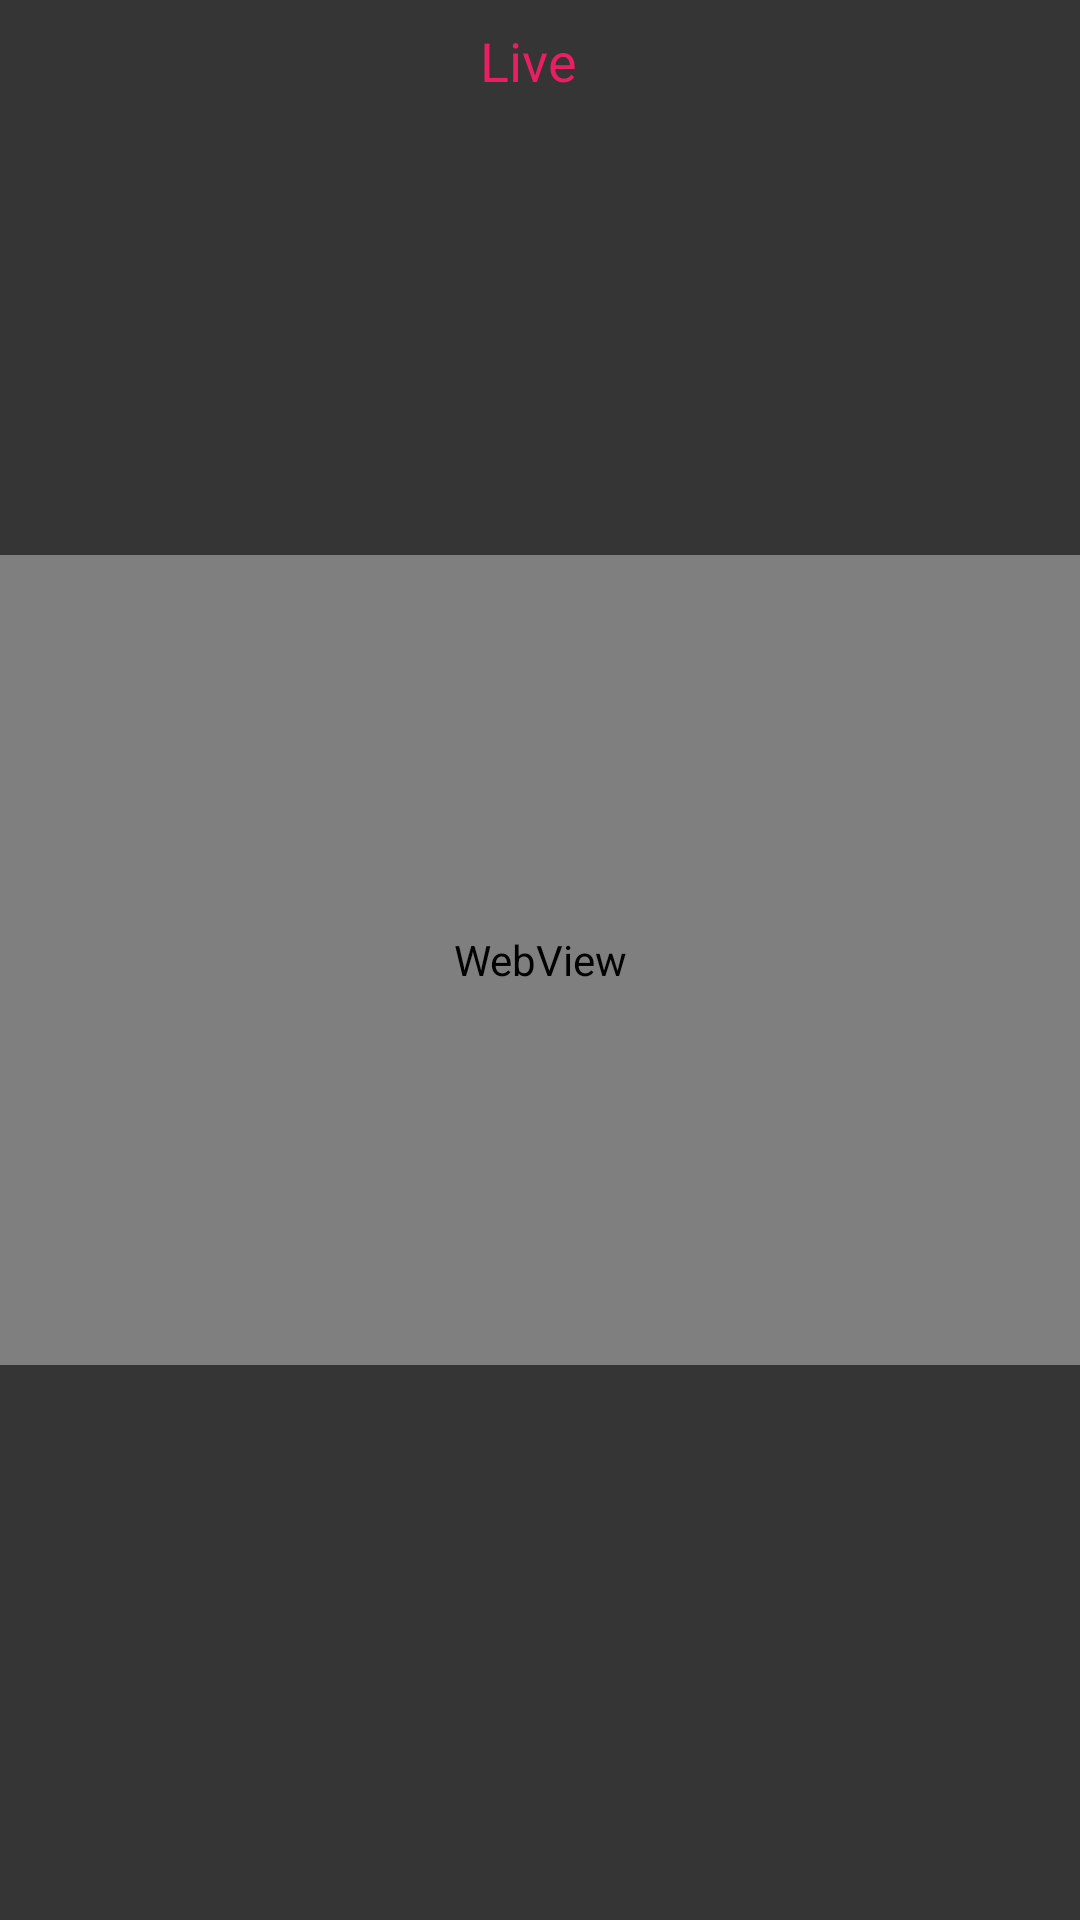

The Android layout XML behind this screen, and the referenced resources:
<!-- AndroidManifest.xml: application theme Theme.Hope -->
<!-- res/layout/fragment_live_cam_web_view.xml -->
<?xml version="1.0" encoding="utf-8"?>
<androidx.constraintlayout.widget.ConstraintLayout xmlns:android="http://schemas.android.com/apk/res/android"
    xmlns:app="http://schemas.android.com/apk/res-auto"
    xmlns:tools="http://schemas.android.com/tools"
    android:layout_width="match_parent"
    android:layout_height="match_parent"
    android:background="@color/light_black"
    tools:context=".ui.fragments.user.liveCam.LiveCamWebViewFragment">

    <WebView
        android:id="@+id/web_view_live"
        android:layout_width="match_parent"
        android:layout_height="270dp"
        app:layout_constraintBottom_toBottomOf="parent"
        app:layout_constraintEnd_toEndOf="parent"
        app:layout_constraintStart_toStartOf="parent"
        app:layout_constraintTop_toTopOf="parent" />


    <ImageView
        android:id="@+id/live_img"
        android:layout_width="24dp"
        android:layout_height="24dp"
        android:src="@drawable/ic_live"
        app:layout_constraintBottom_toBottomOf="@id/live"
        app:layout_constraintEnd_toStartOf="@id/live"
        app:layout_constraintTop_toTopOf="@id/live"
        app:tint="#E91E63" />

    <TextView
        android:id="@+id/live"
        android:layout_width="wrap_content"
        android:layout_height="wrap_content"
        android:layout_marginTop="8dp"
        android:paddingStart="8dp"
        android:paddingEnd="16dp"
        android:text="@string/live"
        android:textColor="#E91E63"
        android:textSize="18sp"
        app:layout_constraintEnd_toEndOf="parent"
        app:layout_constraintStart_toStartOf="parent"
        app:layout_constraintTop_toTopOf="parent" />


</androidx.constraintlayout.widget.ConstraintLayout>
<!-- resources referenced by this layout -->
<resources>
  <color name="light_black">#FF353535</color>
  <string name="live">Live</string>
  <style name="Theme.Hope" parent="Theme.MaterialComponents.DayNight.DarkActionBar">
          
          <item name="colorPrimary">@color/colorPrimary</item>
          <item name="colorPrimaryVariant">@color/colorPrimaryDark</item>
          <item name="colorOnPrimary">@color/white</item>
          
          <item name="colorSecondary">@color/colorSecondary</item>
          <item name="colorSecondaryVariant">@color/teal_700</item>
          <item name="colorOnSecondary">@color/black</item>
          
          <item name="android:statusBarColor" tools:targetApi="l">?attr/colorPrimaryVariant</item>
          
      </style>
  <color name="colorPrimary">#0f727c</color>
  <color name="colorPrimaryDark">#004650</color>
  <color name="white">#FFFFFFFF</color>
  <color name="colorSecondary">#1AC0D1</color>
  <color name="teal_700">#FF018786</color>
  <color name="black">#FF000000</color>
</resources>
